pico-8 play session: no input (idle), after a click and taps of 🅾, ❎, 🅾+❎, 🅾 in the second before t = 0

[t = 1 s] idle ~1s (no d-pad/buttons)
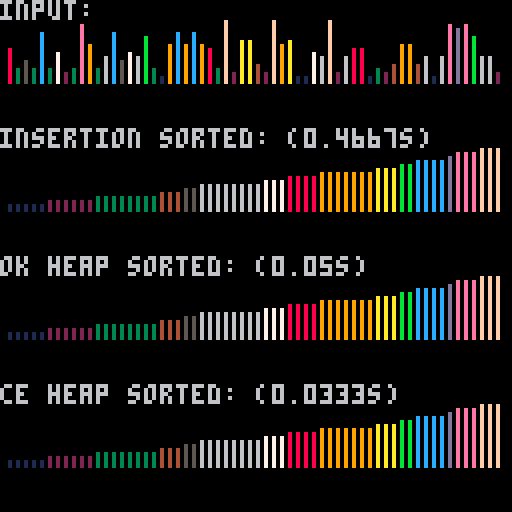

pico-8 cartridge
version 8
__lua__
-- sort
-- morgan mcguire @casualeffects

-- this program is a framework
-- for testing and profiling
-- pico8 sort routines.
--
-- if you just want a really fast
-- sort routine, copy my ce_heap_sort
-- and call it on an array where each
-- element's key is what you want to
-- sort by, in increasing order.
--
-- some performance observations:
--
-- comparators add about 30%
-- overhead, so i used explicit
-- keys (5% overhead vs. raw
-- arrays)
--
-- overhead of array access is
-- minimal; it is slower to try
-- to reduce accesses
--
-- most "swaps" from classic
-- implementations can be
-- changed to moves for a ~40%
-- reduction in operations
--
-- heap sort is about 10x
-- faster than insertion sort
-- at size 60
--
-- some performance
-- optimizations are not
-- obvious. sometimes combining
-- or breaking multiple
-- assignments can yield a large
-- difference

function insertion_sort(data)
 -- move a partition backwards,
 -- beginning with one sorted element
 for num_sorted = 1, #data - 1 do
  
  -- value to insert
  local new_val = data[num_sorted + 1]
  local new_val_key = new_val.key
  local i = num_sorted + 1

  -- shift elements until
  -- we find the insertion point
  while i > 1 and new_val_key < data[i - 1].key do
   -- shift up the value we
   -- compared against
   data[i] = data[i - 1]
   
   -- descend to the next value
   i -= 1
  end
  
  -- insert here
  data[i] = new_val
 end
end


-- my (casualeffects) optimized
-- heap sort, based on the
-- graphicscodex.com
-- implementation. current
-- fastest pico-8 sort
function ce_heap_sort(data)
 local n = #data

 -- form a max heap
 for i = flr(n / 2) + 1, 1, -1 do
  -- m is the index of the max child
  local parent, value, m = i, data[i], i + i
  local key = value.key 
  
  while m <= n do
   -- find the max child
   if ((m < n) and (data[m + 1].key > data[m].key)) m += 1
   local mval = data[m]
   if (key > mval.key) break
   data[parent] = mval
   parent = m
   m += m
  end
  data[parent] = value
 end 

 -- read out the values,
 -- restoring the heap property
 -- after each step
 for i = n, 2, -1 do
  -- swap root with last
  local value = data[i]
  data[i], data[1] = data[1], value

  -- restore the heap
  local parent, terminate, m = 1, i - 1, 2
  local key = value.key 
  
  while m <= terminate do
   local mval = data[m]
   local mkey = mval.key
   if (m < terminate) and (data[m + 1].key > mkey) then
    m += 1
    mval = data[m]
    mkey = mval.key
   end
   if (key > mkey) break
   data[parent] = mval
   parent = m
   m += m
  end  
  
  data[parent] = value
 end
end



-- previous fastest lua heap
-- sort i'd found, by overkill
-- with thie comparator removed
-- http://www.lexaloffle.com/bbs/?tid=2477
function ok_heap_sort(t)
 local n = #t
 local i, j, temp
 local lower = flr(n / 2) + 1
 local upper = n
 while 1 do
  if lower > 1 then
   lower -= 1
   temp = t[lower]
  else
   temp = t[upper]
   t[upper] = t[1]
   upper -= 1
   if upper == 1 then
    t[1] = temp
    return
   end
  end

  i = lower
  j = lower * 2
  while j <= upper do
   if j < upper and t[j].key < t[j+1].key then
    j += 1
   end
   if temp.key < t[j].key then
    t[i] = t[j]
    i = j
    j += i
   else
    j = upper + 1
   end
  end
  t[i] = temp
 end
end
------------------------------

profile_baseline = nil
function profile(sort)
 local start = time()
 local n = 2
 
 if not profile_baseline then
  for i = 1, n do
   local data = random_array(10, 60)
  end
  profile_baseline = time() - start
  start = time()
 end
 
 for i = 1, n do
   sort(random_array(10, 1000))
 end

 return max(0, time() - start - profile_baseline) / n
end


function _init()
 cls(0) 
 local seed, n = 123, 62

 print("input:", 0, 0, 6) 
 local data = random_array(seed, n)
 draw_array(data, 16)
 
 print("insertion sorted: (" .. profile(insertion_sort) .. "s)", 0, 32, 6)
 local data = random_array(seed, n)
 insertion_sort(data)
 draw_array(data, 48)
 
 print("ok heap sorted: (" .. profile(ok_heap_sort) .. "s)", 0, 64, 6)
 data = random_array(seed, n)
 ok_heap_sort(data)
 draw_array(data, 80)
 
 print("ce heap sorted: (" .. profile(ce_heap_sort) .. "s)", 0, 96, 6)
 data = random_array(seed, n)
 ce_heap_sort(data)
 draw_array(data, 112)
end

function random_array(seed, n)
 local array = {}
 srand(seed)
 for i = 1, n do
  add(array, {key = min(flr(rnd(15) + 1), 15)})
 end
 return array
end

function draw_array(array, y)
 for x = 1, #array do
  local c = array[x].key
  line(x * 2, y + 4, x * 2, y + 4 - c, c)
 end
end

function _update()
end
__gfx__
00000000000000000000000000000000000000000000000000000000000000000000000000000000000000000000000000000000000000000000000000000000
00000000000000000000000000000000000000000000000000000000000000000000000000000000000000000000000000000000000000000000000000000000
00700700000000000000000000000000000000000000000000000000000000000000000000000000000000000000000000000000000000000000000000000000
00077000000000000000000000000000000000000000000000000000000000000000000000000000000000000000000000000000000000000000000000000000
00077000000000000000000000000000000000000000000000000000000000000000000000000000000000000000000000000000000000000000000000000000
00700700000000000000000000000000000000000000000000000000000000000000000000000000000000000000000000000000000000000000000000000000
00000000000000000000000000000000000000000000000000000000000000000000000000000000000000000000000000000000000000000000000000000000
00000000000000000000000000000000000000000000000000000000000000000000000000000000000000000000000000000000000000000000000000000000
00000000000000000000000000000000000000000000000000000000000000000000000000000000000000000000000000000000000000000000000000000000
00000000000000000000000000000000000000000000000000000000000000000000000000000000000000000000000000000000000000000000000000000000
00000000000000000000000000000000000000000000000000000000000000000000000000000000000000000000000000000000000000000000000000000000
00000000000000000000000000000000000000000000000000000000000000000000000000000000000000000000000000000000000000000000000000000000
00000000000000000000000000000000000000000000000000000000000000000000000000000000000000000000000000000000000000000000000000000000
00000000000000000000000000000000000000000000000000000000000000000000000000000000000000000000000000000000000000000000000000000000
00000000000000000000000000000000000000000000000000000000000000000000000000000000000000000000000000000000000000000000000000000000
00000000000000000000000000000000000000000000000000000000000000000000000000000000000000000000000000000000000000000000000000000000
00000000000000000000000000000000000000000000000000000000000000000000000000000000000000000000000000000000000000000000000000000000
00000000000000000000000000000000000000000000000000000000000000000000000000000000000000000000000000000000000000000000000000000000
00000000000000000000000000000000000000000000000000000000000000000000000000000000000000000000000000000000000000000000000000000000
00000000000000000000000000000000000000000000000000000000000000000000000000000000000000000000000000000000000000000000000000000000
00000000000000000000000000000000000000000000000000000000000000000000000000000000000000000000000000000000000000000000000000000000
00000000000000000000000000000000000000000000000000000000000000000000000000000000000000000000000000000000000000000000000000000000
00000000000000000000000000000000000000000000000000000000000000000000000000000000000000000000000000000000000000000000000000000000
00000000000000000000000000000000000000000000000000000000000000000000000000000000000000000000000000000000000000000000000000000000
00000000000000000000000000000000000000000000000000000000000000000000000000000000000000000000000000000000000000000000000000000000
00000000000000000000000000000000000000000000000000000000000000000000000000000000000000000000000000000000000000000000000000000000
00000000000000000000000000000000000000000000000000000000000000000000000000000000000000000000000000000000000000000000000000000000
00000000000000000000000000000000000000000000000000000000000000000000000000000000000000000000000000000000000000000000000000000000
00000000000000000000000000000000000000000000000000000000000000000000000000000000000000000000000000000000000000000000000000000000
00000000000000000000000000000000000000000000000000000000000000000000000000000000000000000000000000000000000000000000000000000000
00000000000000000000000000000000000000000000000000000000000000000000000000000000000000000000000000000000000000000000000000000000
00000000000000000000000000000000000000000000000000000000000000000000000000000000000000000000000000000000000000000000000000000000
00000000000000000000000000000000000000000000000000000000000000000000000000000000000000000000000000000000000000000000000000000000
00000000000000000000000000000000000000000000000000000000000000000000000000000000000000000000000000000000000000000000000000000000
00000000000000000000000000000000000000000000000000000000000000000000000000000000000000000000000000000000000000000000000000000000
00000000000000000000000000000000000000000000000000000000000000000000000000000000000000000000000000000000000000000000000000000000
00000000000000000000000000000000000000000000000000000000000000000000000000000000000000000000000000000000000000000000000000000000
00000000000000000000000000000000000000000000000000000000000000000000000000000000000000000000000000000000000000000000000000000000
00000000000000000000000000000000000000000000000000000000000000000000000000000000000000000000000000000000000000000000000000000000
00000000000000000000000000000000000000000000000000000000000000000000000000000000000000000000000000000000000000000000000000000000
00000000000000000000000000000000000000000000000000000000000000000000000000000000000000000000000000000000000000000000000000000000
00000000000000000000000000000000000000000000000000000000000000000000000000000000000000000000000000000000000000000000000000000000
00000000000000000000000000000000000000000000000000000000000000000000000000000000000000000000000000000000000000000000000000000000
00000000000000000000000000000000000000000000000000000000000000000000000000000000000000000000000000000000000000000000000000000000
00000000000000000000000000000000000000000000000000000000000000000000000000000000000000000000000000000000000000000000000000000000
00000000000000000000000000000000000000000000000000000000000000000000000000000000000000000000000000000000000000000000000000000000
00000000000000000000000000000000000000000000000000000000000000000000000000000000000000000000000000000000000000000000000000000000
00000000000000000000000000000000000000000000000000000000000000000000000000000000000000000000000000000000000000000000000000000000
00000000000000000000000000000000000000000000000000000000000000000000000000000000000000000000000000000000000000000000000000000000
00000000000000000000000000000000000000000000000000000000000000000000000000000000000000000000000000000000000000000000000000000000
00000000000000000000000000000000000000000000000000000000000000000000000000000000000000000000000000000000000000000000000000000000
00000000000000000000000000000000000000000000000000000000000000000000000000000000000000000000000000000000000000000000000000000000
00000000000000000000000000000000000000000000000000000000000000000000000000000000000000000000000000000000000000000000000000000000
00000000000000000000000000000000000000000000000000000000000000000000000000000000000000000000000000000000000000000000000000000000
00000000000000000000000000000000000000000000000000000000000000000000000000000000000000000000000000000000000000000000000000000000
00000000000000000000000000000000000000000000000000000000000000000000000000000000000000000000000000000000000000000000000000000000
00000000000000000000000000000000000000000000000000000000000000000000000000000000000000000000000000000000000000000000000000000000
00000000000000000000000000000000000000000000000000000000000000000000000000000000000000000000000000000000000000000000000000000000
00000000000000000000000000000000000000000000000000000000000000000000000000000000000000000000000000000000000000000000000000000000
00000000000000000000000000000000000000000000000000000000000000000000000000000000000000000000000000000000000000000000000000000000
00000000000000000000000000000000000000000000000000000000000000000000000000000000000000000000000000000000000000000000000000000000
00000000000000000000000000000000000000000000000000000000000000000000000000000000000000000000000000000000000000000000000000000000
00000000000000000000000000000000000000000000000000000000000000000000000000000000000000000000000000000000000000000000000000000000
00000000000000000000000000000000000000000000000000000000000000000000000000000000000000000000000000000000000000000000000000000000
00000000000000000000000000000000000000000000000000000000000000000000000000000000000000000000000000000000000000000000000000000000
00000000000000000000000000000000000000000000000000000000000000000000000000000000000000000000000000000000000000000000000000000000
00000000000000000000000000000000000000000000000000000000000000000000000000000000000000000000000000000000000000000000000000000000
00000000000000000000000000000000000000000000000000000000000000000000000000000000000000000000000000000000000000000000000000000000
00000000000000000000000000000000000000000000000000000000000000000000000000000000000000000000000000000000000000000000000000000000
00000000000000000000000000000000000000000000000000000000000000000000000000000000000000000000000000000000000000000000000000000000
00000000000000000000000000000000000000000000000000000000000000000000000000000000000000000000000000000000000000000000000000000000
00000000000000000000000000000000000000000000000000000000000000000000000000000000000000000000000000000000000000000000000000000000
00000000000000000000000000000000000000000000000000000000000000000000000000000000000000000000000000000000000000000000000000000000
00000000000000000000000000000000000000000000000000000000000000000000000000000000000000000000000000000000000000000000000000000000
00000000000000000000000000000000000000000000000000000000000000000000000000000000000000000000000000000000000000000000000000000000
00000000000000000000000000000000000000000000000000000000000000000000000000000000000000000000000000000000000000000000000000000000
00000000000000000000000000000000000000000000000000000000000000000000000000000000000000000000000000000000000000000000000000000000
00000000000000000000000000000000000000000000000000000000000000000000000000000000000000000000000000000000000000000000000000000000
00000000000000000000000000000000000000000000000000000000000000000000000000000000000000000000000000000000000000000000000000000000
00000000000000000000000000000000000000000000000000000000000000000000000000000000000000000000000000000000000000000000000000000000
00000000000000000000000000000000000000000000000000000000000000000000000000000000000000000000000000000000000000000000000000000000
00000000000000000000000000000000000000000000000000000000000000000000000000000000000000000000000000000000000000000000000000000000
00000000000000000000000000000000000000000000000000000000000000000000000000000000000000000000000000000000000000000000000000000000
00000000000000000000000000000000000000000000000000000000000000000000000000000000000000000000000000000000000000000000000000000000
00000000000000000000000000000000000000000000000000000000000000000000000000000000000000000000000000000000000000000000000000000000
00000000000000000000000000000000000000000000000000000000000000000000000000000000000000000000000000000000000000000000000000000000
00000000000000000000000000000000000000000000000000000000000000000000000000000000000000000000000000000000000000000000000000000000
00000000000000000000000000000000000000000000000000000000000000000000000000000000000000000000000000000000000000000000000000000000
00000000000000000000000000000000000000000000000000000000000000000000000000000000000000000000000000000000000000000000000000000000
00000000000000000000000000000000000000000000000000000000000000000000000000000000000000000000000000000000000000000000000000000000
00000000000000000000000000000000000000000000000000000000000000000000000000000000000000000000000000000000000000000000000000000000
00000000000000000000000000000000000000000000000000000000000000000000000000000000000000000000000000000000000000000000000000000000
00000000000000000000000000000000000000000000000000000000000000000000000000000000000000000000000000000000000000000000000000000000
00000000000000000000000000000000000000000000000000000000000000000000000000000000000000000000000000000000000000000000000000000000
00000000000000000000000000000000000000000000000000000000000000000000000000000000000000000000000000000000000000000000000000000000
00000000000000000000000000000000000000000000000000000000000000000000000000000000000000000000000000000000000000000000000000000000
00000000000000000000000000000000000000000000000000000000000000000000000000000000000000000000000000000000000000000000000000000000
00000000000000000000000000000000000000000000000000000000000000000000000000000000000000000000000000000000000000000000000000000000
00000000000000000000000000000000000000000000000000000000000000000000000000000000000000000000000000000000000000000000000000000000
00000000000000000000000000000000000000000000000000000000000000000000000000000000000000000000000000000000000000000000000000000000
00000000000000000000000000000000000000000000000000000000000000000000000000000000000000000000000000000000000000000000000000000000
00000000000000000000000000000000000000000000000000000000000000000000000000000000000000000000000000000000000000000000000000000000
00000000000000000000000000000000000000000000000000000000000000000000000000000000000000000000000000000000000000000000000000000000
00000000000000000000000000000000000000000000000000000000000000000000000000000000000000000000000000000000000000000000000000000000
00000000000000000000000000000000000000000000000000000000000000000000000000000000000000000000000000000000000000000000000000000000
00000000000000000000000000000000000000000000000000000000000000000000000000000000000000000000000000000000000000000000000000000000
00000000000000000000000000000000000000000000000000000000000000000000000000000000000000000000000000000000000000000000000000000000
00000000000000000000000000000000000000000000000000000000000000000000000000000000000000000000000000000000000000000000000000000000
00000000000000000000000000000000000000000000000000000000000000000000000000000000000000000000000000000000000000000000000000000000
00000000000000000000000000000000000000000000000000000000000000000000000000000000000000000000000000000000000000000000000000000000
00000000000000000000000000000000000000000000000000000000000000000000000000000000000000000000000000000000000000000000000000000000
00000000000000000000000000000000000000000000000000000000000000000000000000000000000000000000000000000000000000000000000000000000
00000000000000000000000000000000000000000000000000000000000000000000000000000000000000000000000000000000000000000000000000000000
00000000000000000000000000000000000000000000000000000000000000000000000000000000000000000000000000000000000000000000000000000000
00000000000000000000000000000000000000000000000000000000000000000000000000000000000000000000000000000000000000000000000000000000
00000000000000000000000000000000000000000000000000000000000000000000000000000000000000000000000000000000000000000000000000000000
00000000000000000000000000000000000000000000000000000000000000000000000000000000000000000000000000000000000000000000000000000000
00000000000000000000000000000000000000000000000000000000000000000000000000000000000000000000000000000000000000000000000000000000
00000000000000000000000000000000000000000000000000000000000000000000000000000000000000000000000000000000000000000000000000000000
00000000000000000000000000000000000000000000000000000000000000000000000000000000000000000000000000000000000000000000000000000000
00000000000000000000000000000000000000000000000000000000000000000000000000000000000000000000000000000000000000000000000000000000
00000000000000000000000000000000000000000000000000000000000000000000000000000000000000000000000000000000000000000000000000000000
00000000000000000000000000000000000000000000000000000000000000000000000000000000000000000000000000000000000000000000000000000000
00000000000000000000000000000000000000000000000000000000000000000000000000000000000000000000000000000000000000000000000000000000
00000000000000000000000000000000000000000000000000000000000000000000000000000000000000000000000000000000000000000000000000000000
00000000000000000000000000000000000000000000000000000000000000000000000000000000000000000000000000000000000000000000000000000000
00000000000000000000000000000000000000000000000000000000000000000000000000000000000000000000000000000000000000000000000000000000
00000000000000000000000000000000000000000000000000000000000000000000000000000000000000000000000000000000000000000000000000000000
__gff__
0000000000000000000000000000000000000000000000000000000000000000000000000000000000000000000000000000000000000000000000000000000000000000000000000000000000000000000000000000000000000000000000000000000000000000000000000000000000000000000000000000000000000000
0000000000000000000000000000000000000000000000000000000000000000000000000000000000000000000000000000000000000000000000000000000000000000000000000000000000000000000000000000000000000000000000000000000000000000000000000000000000000000000000000000000000000000
__map__
0000000000000000000000000000000000000000000000000000000000000000000000000000000000000000000000000000000000000000000000000000000000000000000000000000000000000000000000000000000000000000000000000000000000000000000000000000000000000000000000000000000000000000
0000000000000000000000000000000000000000000000000000000000000000000000000000000000000000000000000000000000000000000000000000000000000000000000000000000000000000000000000000000000000000000000000000000000000000000000000000000000000000000000000000000000000000
0000000000000000000000000000000000000000000000000000000000000000000000000000000000000000000000000000000000000000000000000000000000000000000000000000000000000000000000000000000000000000000000000000000000000000000000000000000000000000000000000000000000000000
0000000000000000000000000000000000000000000000000000000000000000000000000000000000000000000000000000000000000000000000000000000000000000000000000000000000000000000000000000000000000000000000000000000000000000000000000000000000000000000000000000000000000000
0000000000000000000000000000000000000000000000000000000000000000000000000000000000000000000000000000000000000000000000000000000000000000000000000000000000000000000000000000000000000000000000000000000000000000000000000000000000000000000000000000000000000000
0000000000000000000000000000000000000000000000000000000000000000000000000000000000000000000000000000000000000000000000000000000000000000000000000000000000000000000000000000000000000000000000000000000000000000000000000000000000000000000000000000000000000000
0000000000000000000000000000000000000000000000000000000000000000000000000000000000000000000000000000000000000000000000000000000000000000000000000000000000000000000000000000000000000000000000000000000000000000000000000000000000000000000000000000000000000000
0000000000000000000000000000000000000000000000000000000000000000000000000000000000000000000000000000000000000000000000000000000000000000000000000000000000000000000000000000000000000000000000000000000000000000000000000000000000000000000000000000000000000000
0000000000000000000000000000000000000000000000000000000000000000000000000000000000000000000000000000000000000000000000000000000000000000000000000000000000000000000000000000000000000000000000000000000000000000000000000000000000000000000000000000000000000000
0000000000000000000000000000000000000000000000000000000000000000000000000000000000000000000000000000000000000000000000000000000000000000000000000000000000000000000000000000000000000000000000000000000000000000000000000000000000000000000000000000000000000000
0000000000000000000000000000000000000000000000000000000000000000000000000000000000000000000000000000000000000000000000000000000000000000000000000000000000000000000000000000000000000000000000000000000000000000000000000000000000000000000000000000000000000000
0000000000000000000000000000000000000000000000000000000000000000000000000000000000000000000000000000000000000000000000000000000000000000000000000000000000000000000000000000000000000000000000000000000000000000000000000000000000000000000000000000000000000000
0000000000000000000000000000000000000000000000000000000000000000000000000000000000000000000000000000000000000000000000000000000000000000000000000000000000000000000000000000000000000000000000000000000000000000000000000000000000000000000000000000000000000000
0000000000000000000000000000000000000000000000000000000000000000000000000000000000000000000000000000000000000000000000000000000000000000000000000000000000000000000000000000000000000000000000000000000000000000000000000000000000000000000000000000000000000000
0000000000000000000000000000000000000000000000000000000000000000000000000000000000000000000000000000000000000000000000000000000000000000000000000000000000000000000000000000000000000000000000000000000000000000000000000000000000000000000000000000000000000000
0000000000000000000000000000000000000000000000000000000000000000000000000000000000000000000000000000000000000000000000000000000000000000000000000000000000000000000000000000000000000000000000000000000000000000000000000000000000000000000000000000000000000000
0000000000000000000000000000000000000000000000000000000000000000000000000000000000000000000000000000000000000000000000000000000000000000000000000000000000000000000000000000000000000000000000000000000000000000000000000000000000000000000000000000000000000000
0000000000000000000000000000000000000000000000000000000000000000000000000000000000000000000000000000000000000000000000000000000000000000000000000000000000000000000000000000000000000000000000000000000000000000000000000000000000000000000000000000000000000000
0000000000000000000000000000000000000000000000000000000000000000000000000000000000000000000000000000000000000000000000000000000000000000000000000000000000000000000000000000000000000000000000000000000000000000000000000000000000000000000000000000000000000000
0000000000000000000000000000000000000000000000000000000000000000000000000000000000000000000000000000000000000000000000000000000000000000000000000000000000000000000000000000000000000000000000000000000000000000000000000000000000000000000000000000000000000000
0000000000000000000000000000000000000000000000000000000000000000000000000000000000000000000000000000000000000000000000000000000000000000000000000000000000000000000000000000000000000000000000000000000000000000000000000000000000000000000000000000000000000000
0000000000000000000000000000000000000000000000000000000000000000000000000000000000000000000000000000000000000000000000000000000000000000000000000000000000000000000000000000000000000000000000000000000000000000000000000000000000000000000000000000000000000000
0000000000000000000000000000000000000000000000000000000000000000000000000000000000000000000000000000000000000000000000000000000000000000000000000000000000000000000000000000000000000000000000000000000000000000000000000000000000000000000000000000000000000000
0000000000000000000000000000000000000000000000000000000000000000000000000000000000000000000000000000000000000000000000000000000000000000000000000000000000000000000000000000000000000000000000000000000000000000000000000000000000000000000000000000000000000000
0000000000000000000000000000000000000000000000000000000000000000000000000000000000000000000000000000000000000000000000000000000000000000000000000000000000000000000000000000000000000000000000000000000000000000000000000000000000000000000000000000000000000000
0000000000000000000000000000000000000000000000000000000000000000000000000000000000000000000000000000000000000000000000000000000000000000000000000000000000000000000000000000000000000000000000000000000000000000000000000000000000000000000000000000000000000000
0000000000000000000000000000000000000000000000000000000000000000000000000000000000000000000000000000000000000000000000000000000000000000000000000000000000000000000000000000000000000000000000000000000000000000000000000000000000000000000000000000000000000000
0000000000000000000000000000000000000000000000000000000000000000000000000000000000000000000000000000000000000000000000000000000000000000000000000000000000000000000000000000000000000000000000000000000000000000000000000000000000000000000000000000000000000000
0000000000000000000000000000000000000000000000000000000000000000000000000000000000000000000000000000000000000000000000000000000000000000000000000000000000000000000000000000000000000000000000000000000000000000000000000000000000000000000000000000000000000000
0000000000000000000000000000000000000000000000000000000000000000000000000000000000000000000000000000000000000000000000000000000000000000000000000000000000000000000000000000000000000000000000000000000000000000000000000000000000000000000000000000000000000000
0000000000000000000000000000000000000000000000000000000000000000000000000000000000000000000000000000000000000000000000000000000000000000000000000000000000000000000000000000000000000000000000000000000000000000000000000000000000000000000000000000000000000000
0000000000000000000000000000000000000000000000000000000000000000000000000000000000000000000000000000000000000000000000000000000000000000000000000000000000000000000000000000000000000000000000000000000000000000000000000000000000000000000000000000000000000000
